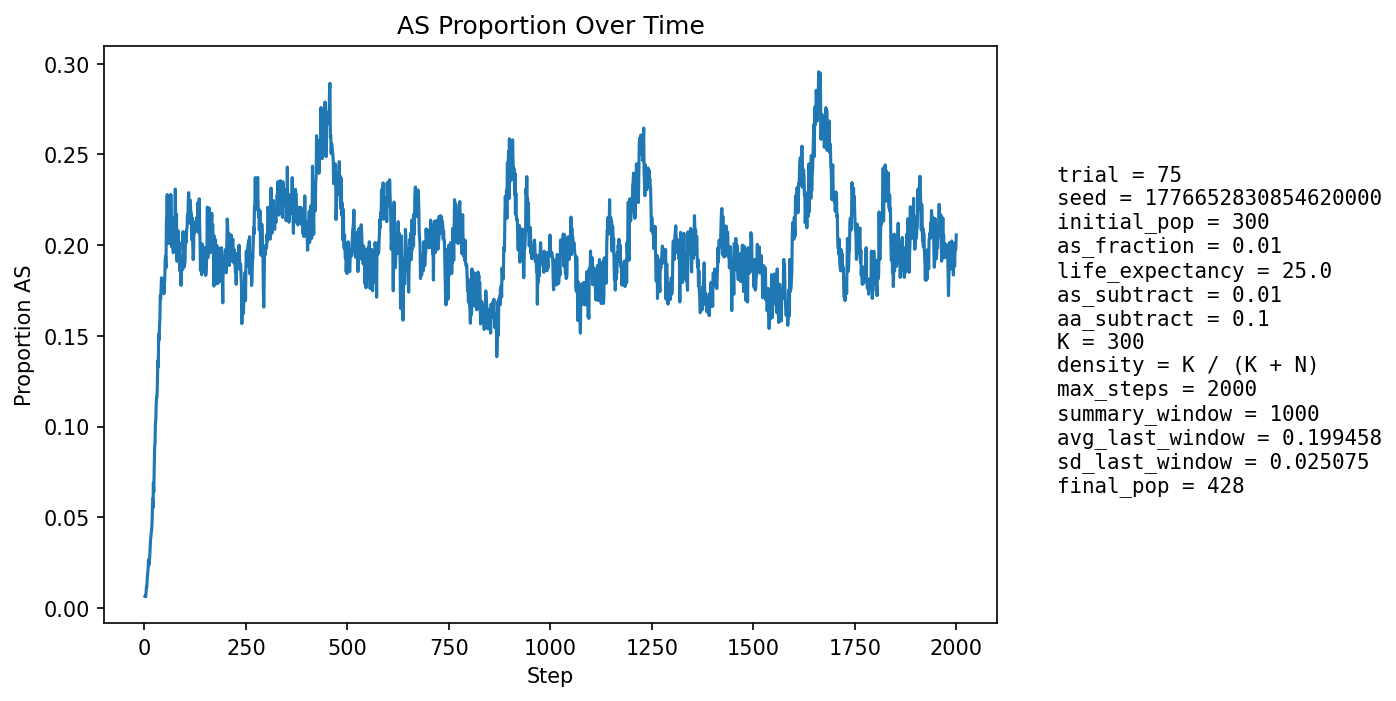

The file beside this chart, header and first rows:
step, population_size, births, newborn_AA, newborn_AS, newborn_SS, prop_newborn_AA, prop_newborn_AS, prop_newborn_SS, prop_repro_AA, prop_repro_AS, prop_AS_population
1, 312, 74, 74, 0, 0, 1.0, 0.0, 0.0, 1.0, 0.0, 0.00641
2, 320, 74, 74, 0, 0, 1.0, 0.0, 0.0, 1.0, 0.0, 0.00625
3, 327, 74, 74, 0, 0, 1.0, 0.0, 0.0, 1.0, 0.0, 0.006116
4, 334, 75, 74, 1, 0, 0.9867, 0.01333, 0.0, 0.9873, 0.01274, 0.008982
5, 343, 77, 76, 1, 0, 0.987, 0.01299, 0.0, 0.9877, 0.01227, 0.01166
6, 351, 78, 78, 0, 0, 1.0, 0.0, 0.0, 0.9881, 0.0119, 0.0114
7, 357, 79, 77, 2, 0, 0.9747, 0.02532, 0.0, 0.9884, 0.01163, 0.01681
8, 363, 80, 78, 2, 0, 0.975, 0.025, 0.0, 0.9829, 0.01714, 0.01928
9, 369, 81, 79, 2, 0, 0.9753, 0.02469, 0.0, 0.9777, 0.02235, 0.02168
10, 375, 82, 79, 3, 0, 0.9634, 0.03659, 0.0, 0.978, 0.02198, 0.02667
11, 381, 82, 82, 0, 0, 1.0, 0.0, 0.0, 0.973, 0.02703, 0.02362
12, 386, 82, 81, 1, 0, 0.9878, 0.0122, 0.0, 0.9786, 0.02139, 0.02591
13, 390, 83, 81, 2, 0, 0.9759, 0.0241, 0.0, 0.9737, 0.02632, 0.02821
14, 394, 84, 81, 3, 0, 0.9643, 0.03571, 0.0, 0.9637, 0.03627, 0.03299
15, 398, 84, 81, 3, 0, 0.9643, 0.03571, 0.0, 0.9641, 0.0359, 0.03769
16, 402, 85, 82, 3, 0, 0.9647, 0.03529, 0.0, 0.9645, 0.03553, 0.0398
17, 405, 85, 83, 2, 0, 0.9765, 0.02353, 0.0, 0.9648, 0.03518, 0.04198
18, 410, 86, 84, 2, 0, 0.9767, 0.02326, 0.0, 0.9554, 0.04455, 0.0439
19, 414, 87, 84, 3, 0, 0.9655, 0.03448, 0.0, 0.9512, 0.04878, 0.04831
20, 416, 87, 80, 7, 0, 0.9195, 0.08046, 0.0, 0.9469, 0.05314, 0.0601
21, 418, 87, 85, 2, 0, 0.977, 0.02299, 0.0, 0.9471, 0.05288, 0.05502
22, 421, 87, 80, 7, 0, 0.9195, 0.08046, 0.0, 0.9519, 0.04808, 0.06888
23, 423, 88, 85, 3, 0, 0.9659, 0.03409, 0.0, 0.9431, 0.05687, 0.06383
24, 426, 88, 80, 8, 0, 0.9091, 0.09091, 0.0, 0.9296, 0.07042, 0.07746
25, 429, 89, 80, 9, 0, 0.8989, 0.1011, 0.0, 0.9302, 0.06977, 0.08858
26, 431, 88, 82, 6, 0, 0.9318, 0.06818, 0.0, 0.9209, 0.07907, 0.09049
27, 432, 89, 80, 9, 0, 0.8989, 0.1011, 0.0, 0.9217, 0.07834, 0.1019
28, 433, 89, 82, 7, 0, 0.9213, 0.07865, 0.0, 0.9078, 0.09217, 0.1039
29, 435, 90, 80, 10, 0, 0.8889, 0.1111, 0.0, 0.8904, 0.1096, 0.1126
30, 438, 90, 82, 8, 0, 0.9111, 0.08889, 0.0, 0.8864, 0.1136, 0.1164
31, 438, 90, 82, 7, 1, 0.9111, 0.07778, 0.01111, 0.8778, 0.1222, 0.1164
32, 440, 89, 80, 9, 0, 0.8989, 0.1011, 0.0, 0.8818, 0.1182, 0.125
33, 440, 91, 76, 14, 1, 0.8352, 0.1538, 0.01099, 0.8616, 0.1384, 0.1364
34, 444, 91, 82, 8, 1, 0.9011, 0.08791, 0.01099, 0.8616, 0.1384, 0.1329
35, 444, 91, 74, 16, 1, 0.8132, 0.1758, 0.01099, 0.8622, 0.1378, 0.1509
36, 447, 91, 80, 11, 0, 0.8791, 0.1209, 0.0, 0.8578, 0.1422, 0.1477
37, 447, 91, 78, 13, 0, 0.8571, 0.1429, 0.0, 0.8496, 0.1504, 0.1544
38, 447, 91, 76, 14, 1, 0.8352, 0.1538, 0.01099, 0.8458, 0.1542, 0.1588
39, 447, 91, 72, 19, 0, 0.7912, 0.2088, 0.0, 0.837, 0.163, 0.1723
40, 446, 91, 76, 15, 0, 0.8352, 0.1648, 0.0, 0.8363, 0.1637, 0.1704
41, 446, 90, 74, 16, 0, 0.8222, 0.1778, 0.0, 0.8393, 0.1607, 0.1771
42, 445, 90, 73, 17, 0, 0.8111, 0.1889, 0.0, 0.8348, 0.1652, 0.182
43, 442, 90, 74, 14, 2, 0.8222, 0.1556, 0.02222, 0.8214, 0.1786, 0.181
44, 444, 91, 78, 13, 0, 0.8571, 0.1429, 0.0, 0.817, 0.183, 0.1779
45, 440, 90, 76, 13, 1, 0.8444, 0.1444, 0.01111, 0.8125, 0.1875, 0.175
46, 437, 90, 73, 15, 2, 0.8111, 0.1667, 0.02222, 0.8063, 0.1937, 0.1762
47, 435, 90, 71, 17, 2, 0.7889, 0.1889, 0.02222, 0.8091, 0.1909, 0.1816
48, 433, 89, 77, 11, 1, 0.8652, 0.1236, 0.01124, 0.8174, 0.1826, 0.1732
49, 432, 89, 72, 17, 0, 0.809, 0.191, 0.0, 0.8203, 0.1797, 0.1806
50, 433, 89, 73, 16, 0, 0.8202, 0.1798, 0.0, 0.8194, 0.1806, 0.1801
51, 433, 88, 68, 20, 0, 0.7727, 0.2273, 0.0, 0.8194, 0.1806, 0.1917
52, 433, 88, 71, 17, 0, 0.8068, 0.1932, 0.0, 0.8241, 0.1759, 0.194
53, 432, 89, 76, 13, 0, 0.8539, 0.1461, 0.0, 0.8111, 0.1889, 0.1875
54, 429, 89, 60, 25, 4, 0.6742, 0.2809, 0.04494, 0.8102, 0.1898, 0.2121
55, 431, 89, 66, 23, 0, 0.7416, 0.2584, 0.0, 0.8009, 0.1991, 0.2181
56, 430, 88, 65, 23, 0, 0.7386, 0.2614, 0.0, 0.7953, 0.2047, 0.2279
57, 428, 88, 71, 15, 2, 0.8068, 0.1705, 0.02273, 0.8028, 0.1972, 0.2173
58, 429, 88, 74, 13, 1, 0.8409, 0.1477, 0.01136, 0.785, 0.215, 0.2098
59, 428, 88, 74, 13, 1, 0.8409, 0.1477, 0.01136, 0.7721, 0.2279, 0.2009
60, 431, 89, 68, 21, 0, 0.764, 0.236, 0.0, 0.7628, 0.2372, 0.2135
... 1,940 more rows
